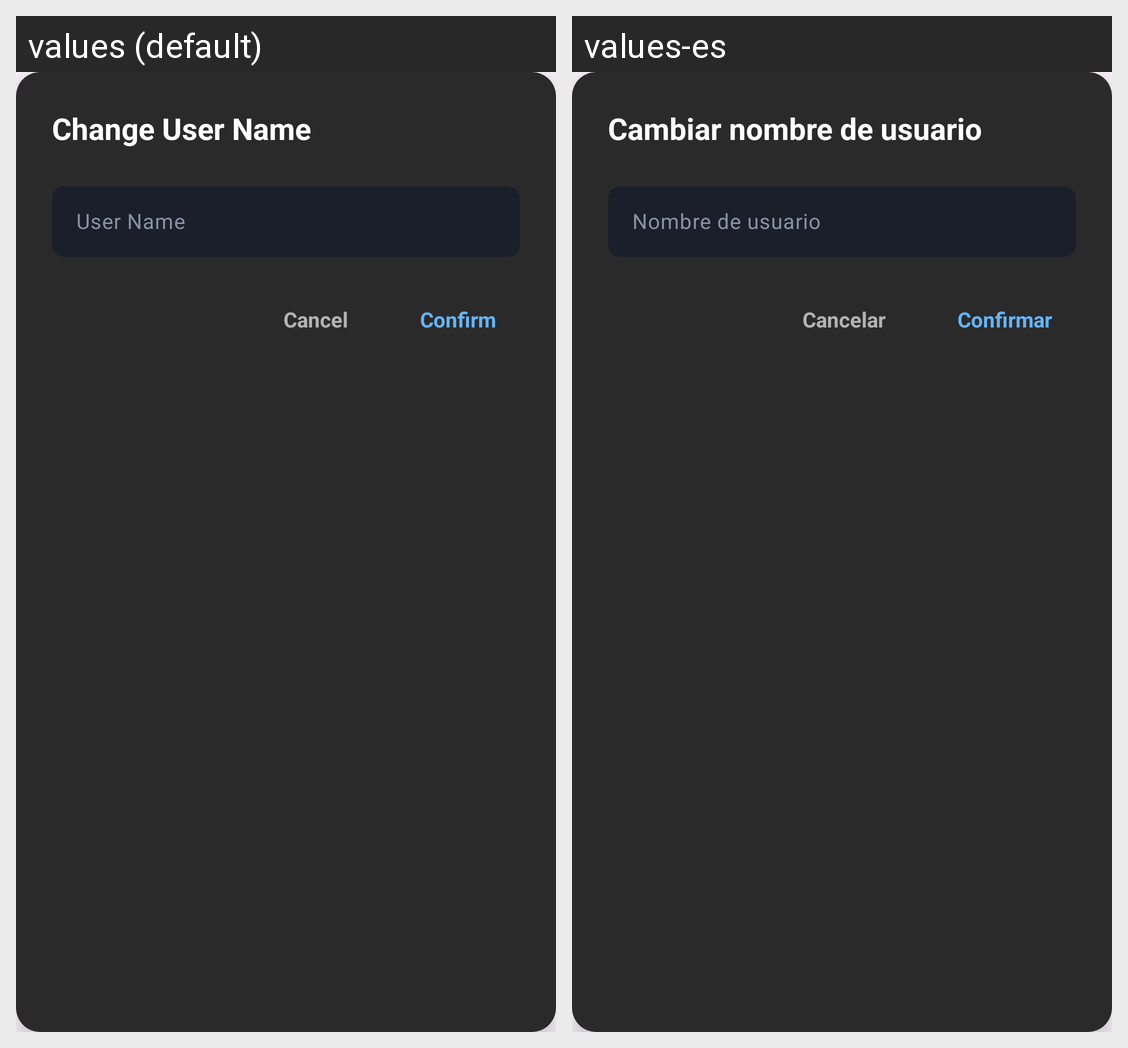

Here is an Android app screen in its default locale and in the app's own translations. Write out the translated-string differences for the strings that appear on this screen.
Android screen res/layout/fragment_dialog_change_name.xml rendered under 2 locales, left to right: values (default), values-es. Device: Nexus 5 (rendered at 1080×1920; each locale shown at half size, 540×960, under a caption strip naming it); theme Theme.AppMusic.
Strings drawn on this screen, with the default value and each locale's value (text and hints the layout hard-codes, and strings that could not be matched under every locale, appear in the picture but are not listed):

change_user_name
  values: Change User Name
  values-es: Cambiar nombre de usuario

user_name
  values: User Name
  values-es: Nombre de usuario

cancel
  values: Cancel
  values-es: Cancelar

confirm
  values: Confirm
  values-es: Confirmar
